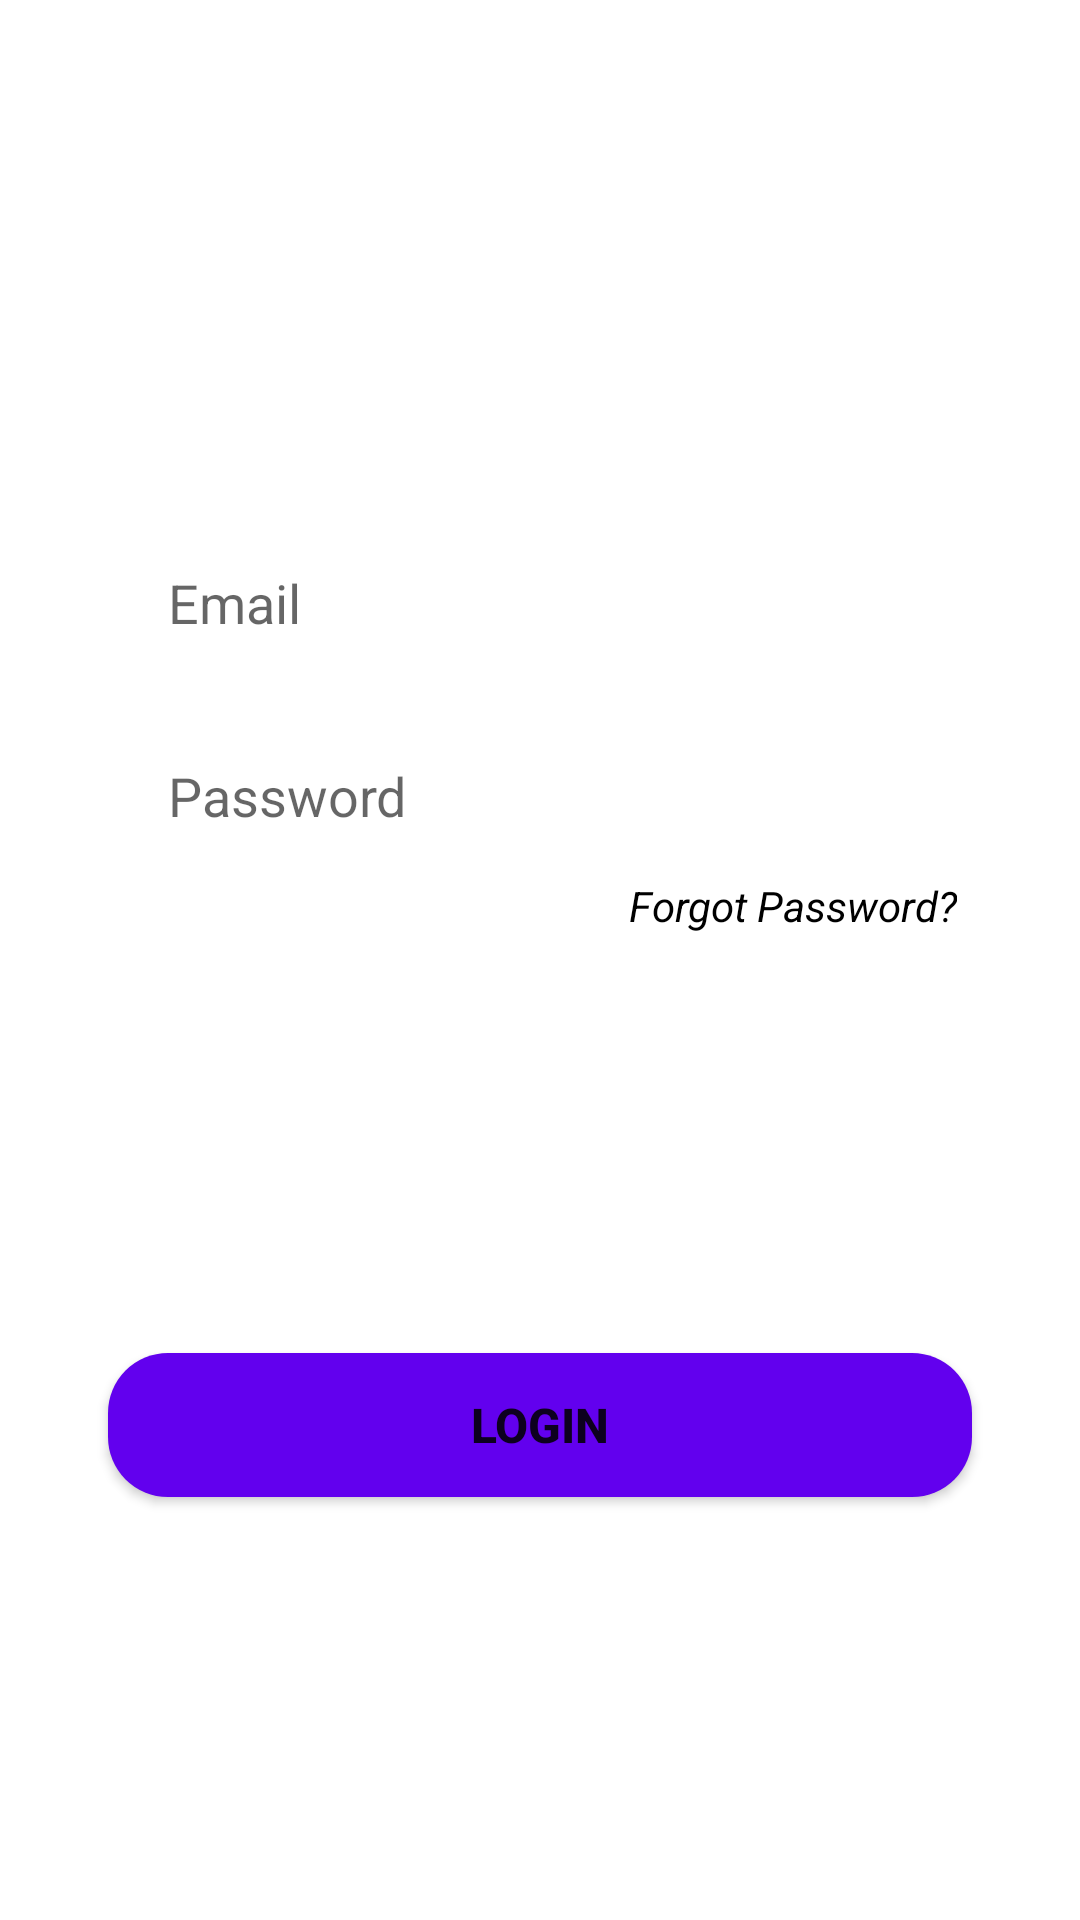

Android layout source for this screen:
<!-- AndroidManifest.xml: application theme Theme.TheWatchlist -->
<!-- res/layout/login_tab_fragment.xml -->
<?xml version="1.0" encoding="utf-8"?>
<androidx.constraintlayout.widget.ConstraintLayout xmlns:android="http://schemas.android.com/apk/res/android"
    android:layout_width="match_parent"
    android:layout_height="match_parent"
    xmlns:app="http://schemas.android.com/apk/res-auto">

    <EditText
        android:id="@+id/email"
        android:layout_width="0dp"
        android:layout_height="wrap_content"
        app:layout_constraintWidth_percent=".8"
        app:layout_constraintVertical_bias=".3"
        app:layout_constraintHorizontal_bias=".5"
        android:background="@drawable/edit_text_bg"
        android:hint="Email"
        android:paddingLeft="20dp"
        android:paddingTop="10dp"
        android:paddingBottom="10dp"
        app:layout_constraintBottom_toBottomOf="parent"
        app:layout_constraintEnd_toEndOf="parent"
        app:layout_constraintStart_toStartOf="parent"
        app:layout_constraintTop_toTopOf="parent" />

    <EditText
        android:id="@+id/pass"
        android:layout_width="0dp"
        android:layout_height="wrap_content"
        android:layout_marginTop="20dp"
        android:background="@drawable/edit_text_bg"
        android:hint="Password"
        android:inputType="textPassword"
        android:paddingLeft="20dp"
        android:paddingTop="10dp"
        android:paddingBottom="10dp"
        app:layout_constraintBottom_toBottomOf="parent"
        app:layout_constraintEnd_toEndOf="parent"
        app:layout_constraintHorizontal_bias=".5"
        app:layout_constraintStart_toStartOf="parent"
        app:layout_constraintTop_toBottomOf="@id/email"
        app:layout_constraintVertical_bias="0"
        app:layout_constraintWidth_percent=".8" />

    <Button
        android:id="@+id/register"
        android:layout_width="0dp"
        android:layout_height="wrap_content"
        android:background="@drawable/button_bg"
        android:text="Login"
        android:textSize="16sp"
        android:textStyle="bold"
        app:layout_constraintBottom_toBottomOf="parent"
        app:layout_constraintEnd_toEndOf="parent"
        app:layout_constraintStart_toStartOf="parent"
        app:layout_constraintTop_toTopOf="parent"
        app:layout_constraintVertical_bias="0.762"
        app:layout_constraintWidth_percent=".8" />

    <TextView
        android:id="@+id/forgetPass"
        android:layout_width="wrap_content"
        android:layout_height="wrap_content"
        android:text="Forgot Password?"
        android:layout_marginTop="5dp"
        android:layout_marginRight="5dp"
        android:textStyle="italic"
        android:textColor="@color/black"
        app:layout_constraintBottom_toBottomOf="parent"
        app:layout_constraintEnd_toEndOf="@id/pass"
        app:layout_constraintHorizontal_bias="1"
        app:layout_constraintStart_toStartOf="parent"
        app:layout_constraintTop_toBottomOf="@id/pass"
        app:layout_constraintVertical_bias="0" />

</androidx.constraintlayout.widget.ConstraintLayout>
<!-- resources referenced by this layout -->
<resources>
  <color name="black">#FF000000</color>
  <!-- drawable button_bg (drawable) -->
  <?xml version="1.0" encoding="utf-8"?>
  <shape xmlns:android="http://schemas.android.com/apk/res/android">
      <corners android:radius="20dp"/>
  
      <solid android:color="@color/purple_500"/>
  </shape>
  <style name="Theme.TheWatchlist" parent="Theme.MaterialComponents.DayNight.DarkActionBar">
          
          <item name="colorPrimary">@color/purple_500</item>
          <item name="colorPrimaryVariant">@color/purple_700</item>
          <item name="colorOnPrimary">@color/white</item>
          
          <item name="colorSecondary">@color/teal_200</item>
          <item name="colorSecondaryVariant">@color/teal_700</item>
          <item name="colorOnSecondary">@color/black</item>
          
          <item name="android:statusBarColor" tools:targetApi="l">?attr/colorPrimaryVariant</item>
          
      </style>
  <color name="purple_500">#FF6200EE</color>
  <color name="purple_700">#FF3700B3</color>
  <color name="white">#FFFFFFFF</color>
  <color name="teal_200">#FF03DAC5</color>
  <color name="teal_700">#FF018786</color>
</resources>
